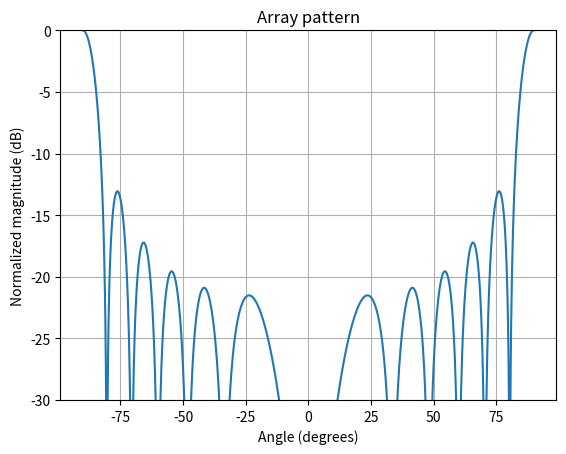

Recreate this plot in Python.
import numpy as np
import matplotlib.pyplot as plt

# Define the number of elements in the array
N = 12

# Define the spacing between the elements
d = 0.5

# Define the wavenumber
k = 2*np.pi


# Define the array factor
theta = np.linspace(-np.pi/2, np.pi/2, 1000)
AF = np.zeros(theta.shape, dtype=np.complex128)

for n in range(N):
    AF += 1*np.exp(1j*k*n*d*np.cos(theta))

# Plot the normalized pattern in dB vs. θ
norm = np.max(20*np.log10(np.abs(AF)))
plt.plot(np.rad2deg(theta), 20*np.log10(np.abs(AF))-norm)
plt.xlabel('Angle (degrees)')
plt.ylabel('Normalized magnitude (dB)')
plt.title('Array pattern')
plt.ylim(-30,0)
plt.grid()


# Compute the directivity (from direct pattern integration)
phi = np.linspace(0, 2*np.pi, 361)
P = np.zeros(phi.shape, dtype=np.float64)

for p in range(phi.shape[0]):
    P[p] = np.sum(np.abs(AF*np.exp(-1j*k*d*np.cos(theta)*np.sin(phi[p]))))**2
    
directivity = 4*np.pi*np.max(P)/np.sum(P)
print('Directivity =', directivity)

# Compute the peak sidelobe level (first sidelobe) in dB
psl = np.max(20*np.log10(np.abs(AF)))-np.max(20*np.log10(np.abs(AF[theta>0])))
print('Peak sidelobe level =', psl, 'dB')

plt.show()